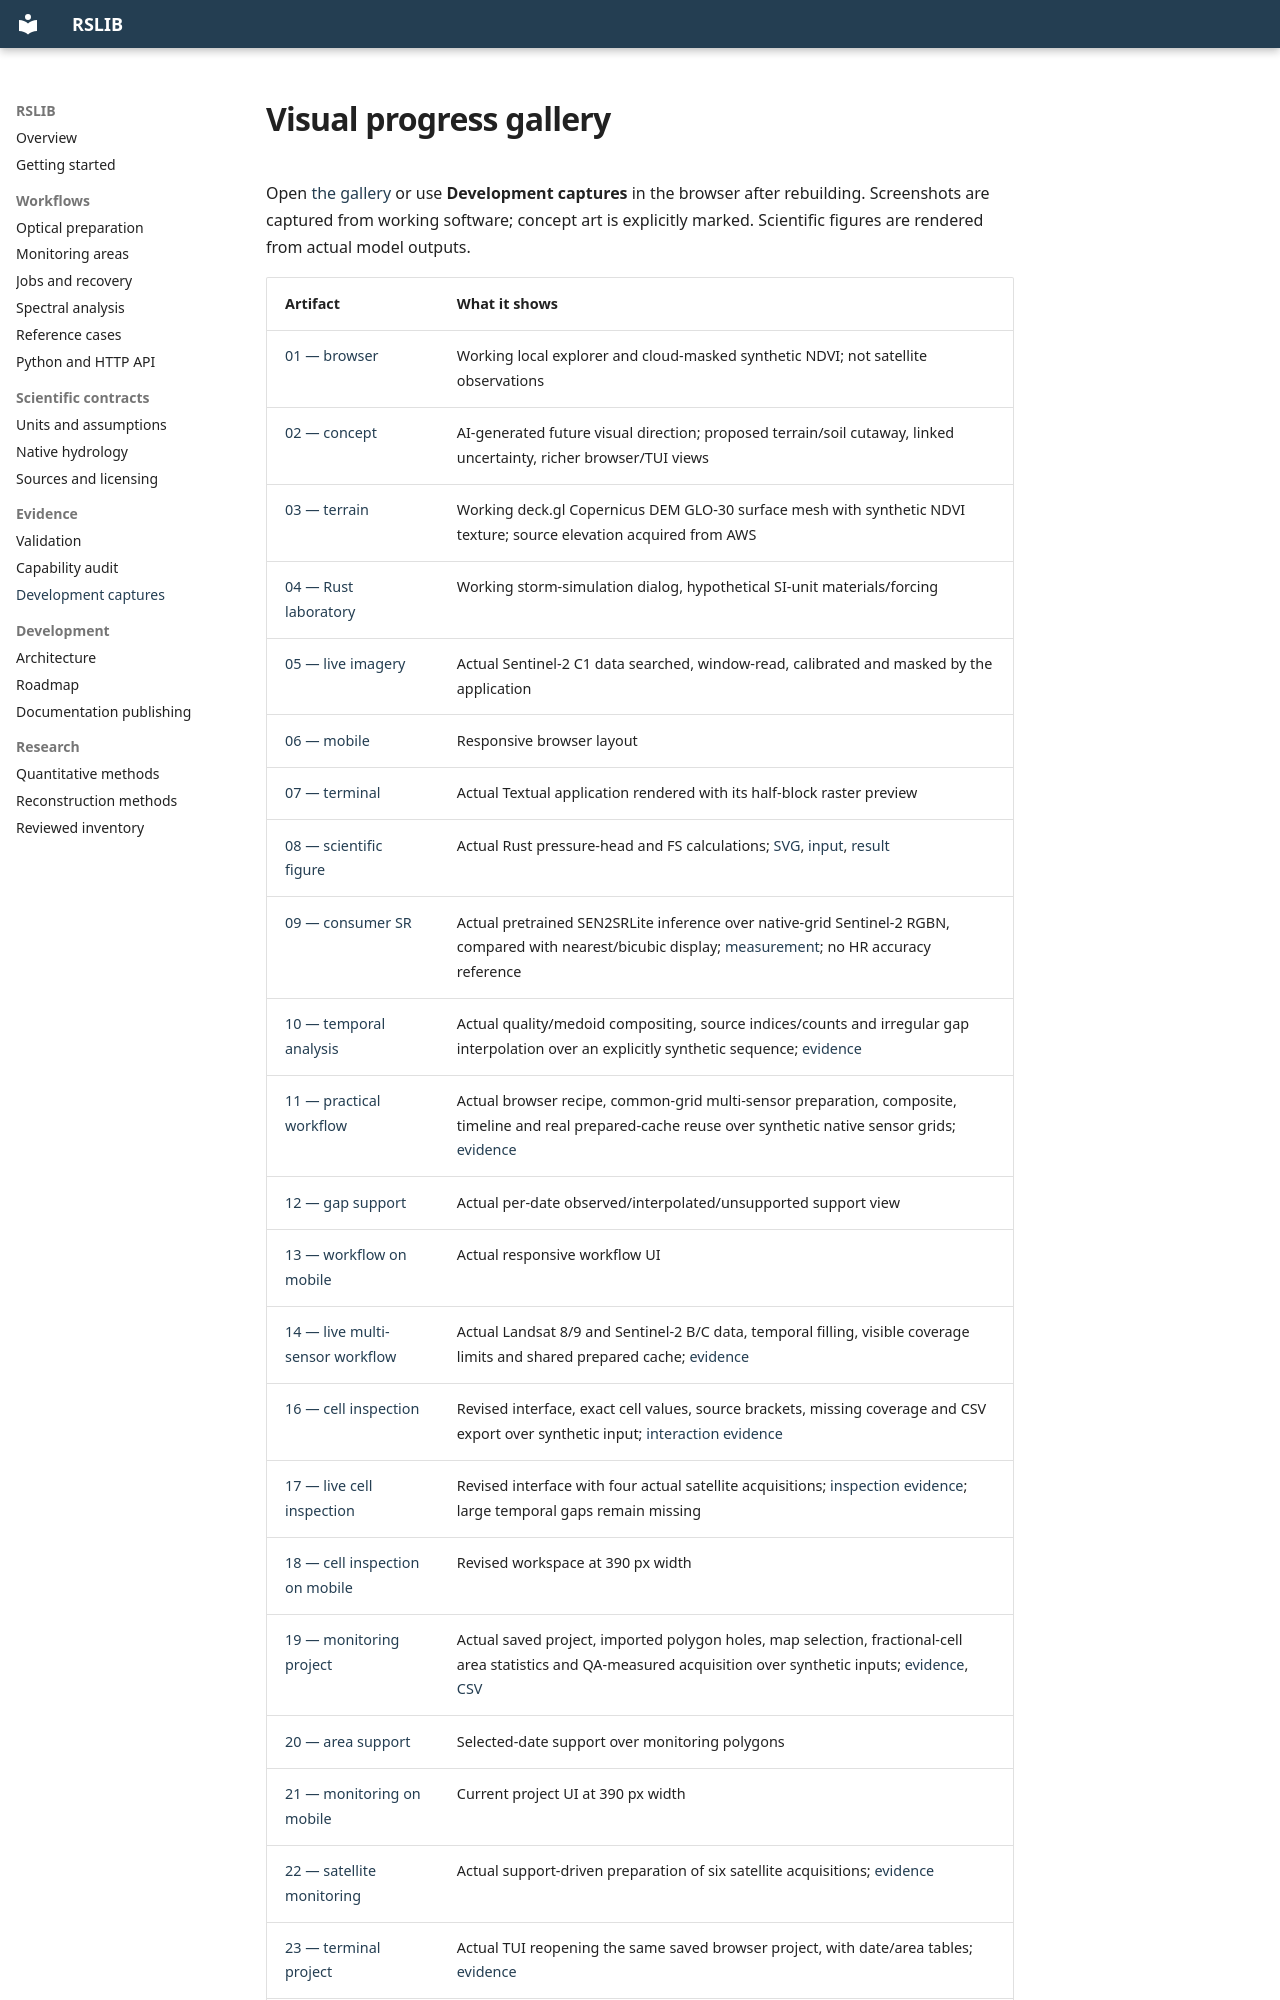

repository: caioFagonde/rslib · page: showcase/CAPTURES/index.html · generator: mkdocs

# Visual progress gallery

Open [the gallery](index.html) or use **Development captures** in the browser after rebuilding. Screenshots are captured from working software; concept art is explicitly marked. Scientific figures are rendered from actual model outputs.
